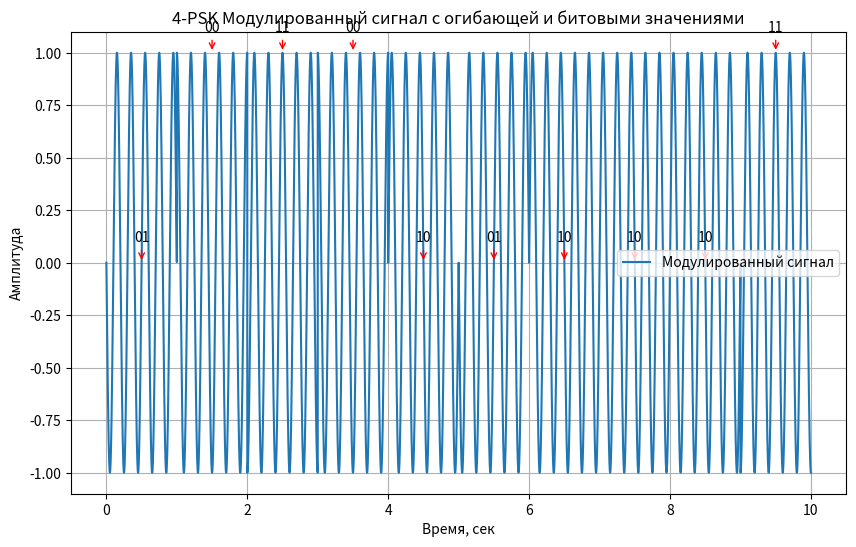
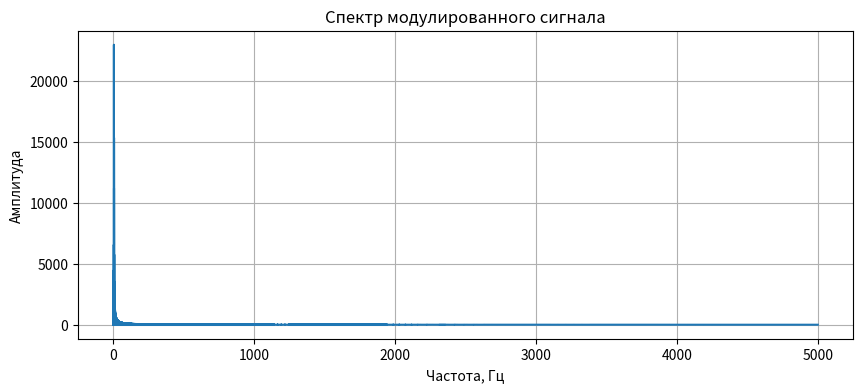

Generate these figures, in order, with matplotlib:
import numpy as np
import matplotlib.pyplot as plt

def psk_modulation(b, order, fcarrier, fs, fsym):

    t = np.linspace(0, 1/fsym, int(fs/fsym), endpoint=False)  # Временная шкала для одного символа
    signal = np.array([])

    bit_labels = []  # Для хранения меток битов, которые будем выводить на график

    if order == 2:
        for bit in b:
            if bit == 0:
                phase = 0
                label = '0'
            else:
                phase = np.pi
                label = '1'
            carrier = np.cos(2 * np.pi * fcarrier * t + phase)
            signal = np.concatenate((signal, carrier))
            bit_labels.append(label)

    elif order == 4:
        for i in range(0, len(b), 2):
            bit_pair = b[i:i+2]
            if bit_pair == [0, 0]:
                phase = 0
                label = '00'
            elif bit_pair == [0, 1]:
                phase = np.pi / 2
                label = '01'
            elif bit_pair == [1, 0]:
                phase = -np.pi / 2
                label = '10'
            elif bit_pair == [1, 1]:
                phase = np.pi
                label = '11'
            carrier = np.cos(2 * np.pi * fcarrier * t + phase)
            signal = np.concatenate((signal, carrier))
            bit_labels.append(label)

    elif order == 8:
        for i in range(0, len(b), 3):
            bit_triplet = b[i:i+3]
            if bit_triplet == [0, 0, 0]:
                phase = 0
                label = '000'
            elif bit_triplet == [0, 0, 1]:
                phase = np.pi / 4
                label = '001'
            elif bit_triplet == [0, 1, 0]:
                phase = np.pi / 2
                label = '010'
            elif bit_triplet == [0, 1, 1]:
                phase = 3 * np.pi / 4
                label = '011'
            elif bit_triplet == [1, 0, 0]:
                phase = np.pi
                label = '100'
            elif bit_triplet == [1, 0, 1]:
                phase = 5 * np.pi / 4
                label = '101'
            elif bit_triplet == [1, 1, 0]:
                phase = 3 * np.pi / 2
                label = '110'
            elif bit_triplet == [1, 1, 1]:
                phase = 7 * np.pi / 4
                label = '111'
            carrier = np.cos(2 * np.pi * fcarrier * t + phase)
            signal = np.concatenate((signal, carrier))
            bit_labels.append(label)

    return signal, bit_labels

# Генерация случайной последовательности бит
order = 4  # Для 8PSK
num_symbols = 10  # 10 символов
bits_per_symbol = int(np.log2(order))
num_bits = num_symbols * bits_per_symbol

# Случайная битовая последовательность
bitstream = np.random.randint(0, 2, num_bits).tolist()

# Параметры модуляции
fcarrier = 5  # Частота несущей, Гц
fs = 10e3  # Частота дискретизации, Гц
fsym = 1  # Частота символов, символов в секунду

# Модуляция
modulated_signal, bit_labels = psk_modulation(bitstream, order, fcarrier, fs, fsym)

# Вычисление огибающей сигнала
envelope = np.abs(modulated_signal)

# Построение графика модулированного сигнала
plt.figure(figsize=(10, 6))
time = np.linspace(0, len(modulated_signal)/fs, len(modulated_signal))
plt.plot(time[:int(fs/fsym * num_symbols)], modulated_signal[:int(fs/fsym * num_symbols)], label='Модулированный сигнал')
#plt.plot(time[:int(fs/fsym * num_symbols)], envelope[:int(fs/fsym * num_symbols)], color='orange', linestyle='--', label='Огибающая')

# Добавление аннотаций с битовыми значениями
symbol_duration = int(fs / fsym)
for i, label in enumerate(bit_labels[:num_symbols]):
    t_symbol = time[i * symbol_duration] + (symbol_duration / (2 * fs))  # Середина символа
    plt.annotate(label, xy=(t_symbol, envelope[i * symbol_duration]), xytext=(t_symbol, envelope[i * symbol_duration] + 0.1),
                 arrowprops=dict(arrowstyle="->", color='red'), ha='center')

plt.title(f"{order}-PSK Модулированный сигнал с огибающей и битовыми значениями")
plt.xlabel("Время, сек")
plt.ylabel("Амплитуда")
plt.grid()
plt.legend()
plt.show()

# Построение спектра сигнала
plt.figure(figsize=(10, 4))
frequencies = np.fft.fftfreq(len(modulated_signal), 1/fs)
spectrum = np.fft.fft(modulated_signal)
plt.plot(frequencies[:len(frequencies)//2], np.abs(spectrum)[:len(frequencies)//2])
plt.title("Спектр модулированного сигнала")
plt.xlabel("Частота, Гц")
plt.ylabel("Амплитуда")
plt.grid()
plt.show()
